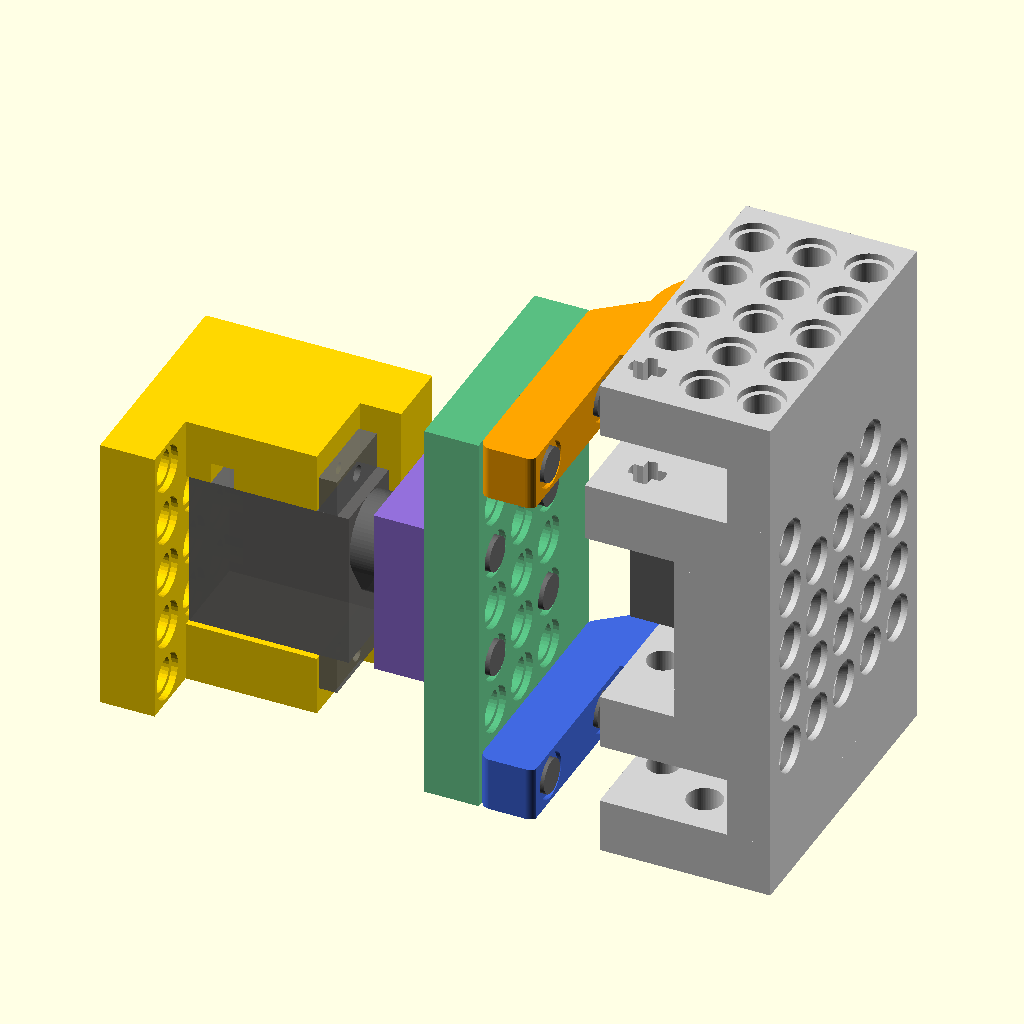
Cell 1 — every parameter at its default value.
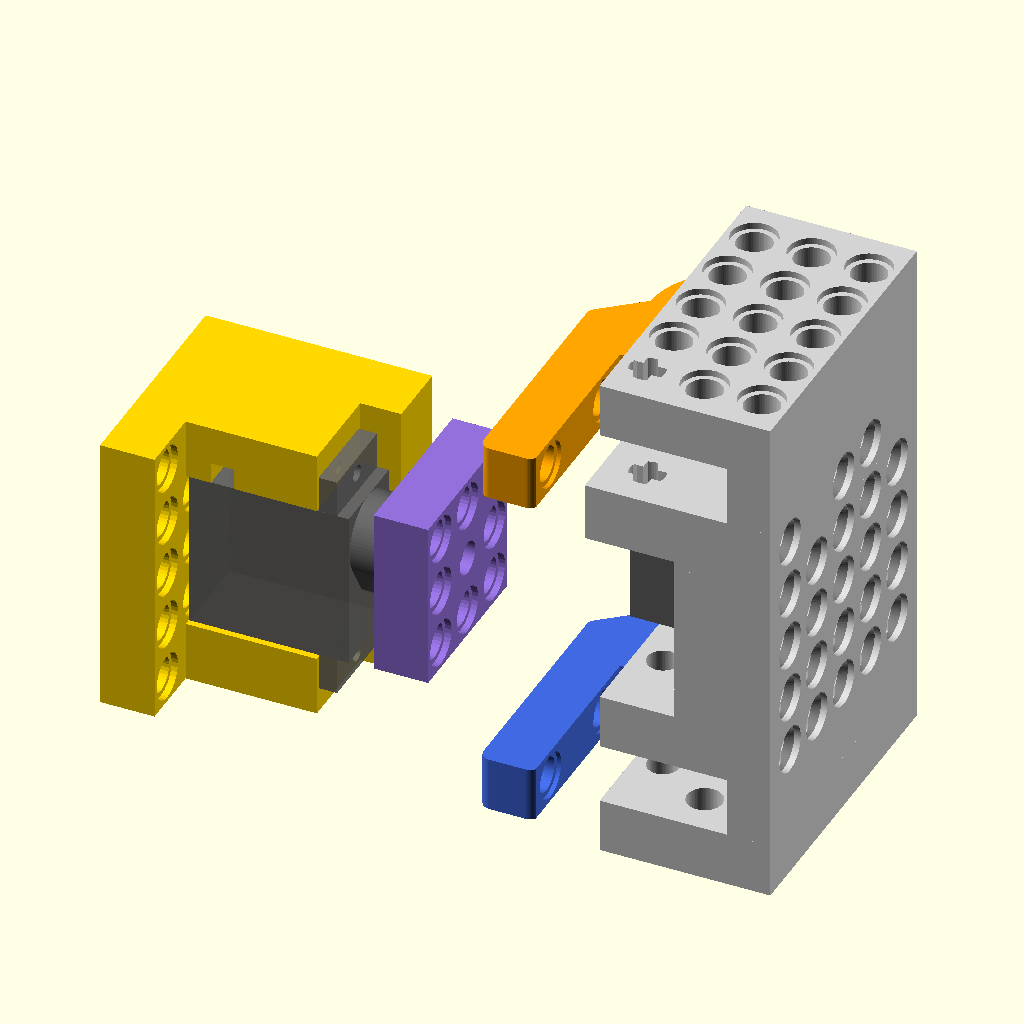
Cell 2: show_table = false (everything else at default).
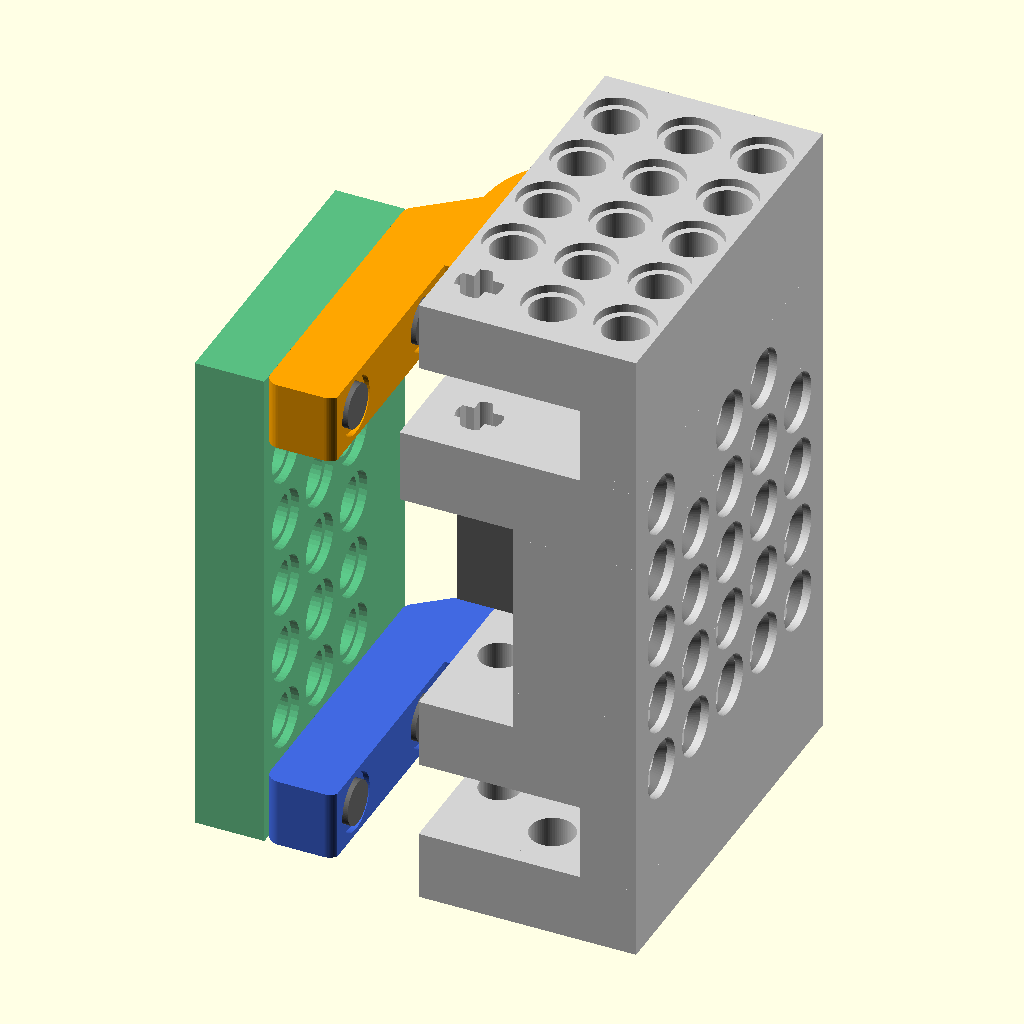
Cell 3: the same model with show_pan = false.
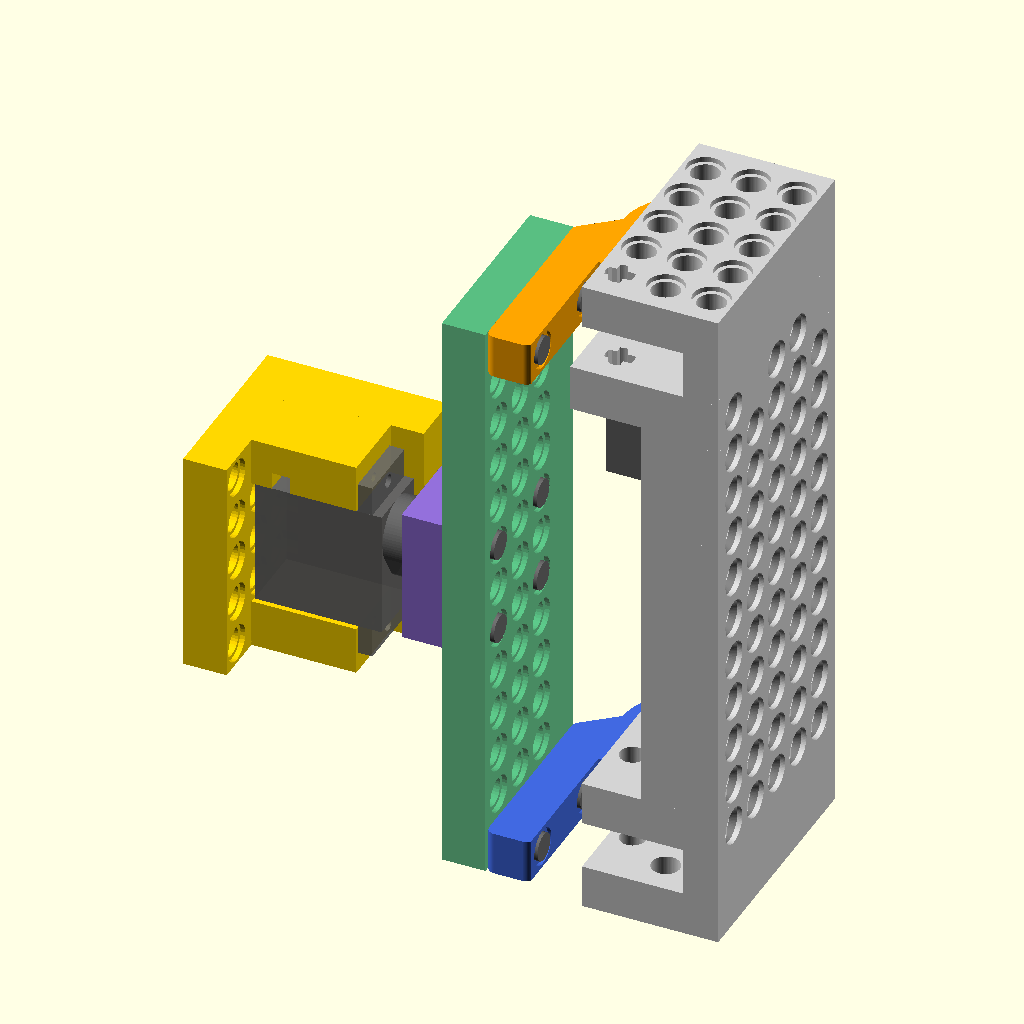
Cell 4: the same model with tilt_span = 12.
All cells are drawn from the same view direction (rotation 55°, 0°, 25°, orthographic, colour scheme Cornfield), but the view is re-fitted for each cell, so position and scale can differ between cells as well as the parameter.
OpenSCAD source file tilt9g/tilt9g.scad:
// Tilt table on the 9 g servo: the 9 g gripper frame of servo_gripper.scad
// with a second bearing under the servo. Leave the gripper's idler arm out
// and the spline nub can swing over the servo, through 90 deg from closed,
// until the back face of its stub lies parallel to the frame's LEGO wall.
// A second idler nub, turned over, runs on a LEGO 3L axle in a new arm layer
// under the servo, on the spline axis and with its stub lined up with the
// spline nub's. A plate pinned across the back faces of both stubs is then a
// table carried on both sides of the servo, tilting about the spline axis.
//
// Under the servo the frame grows three LEGO units: plate, arm layer, plate.
// Both plates take the top plate's grid of pin holes; the hole on the spline
// axis is the bottom arm's bearing. The arm layers are 6 studs apart, so the
// pins in the two stubs sit on the LEGO grid. The top is unchanged, so the
// frame still works as the gripper. As in the 9 g gripper, the frame holds
// the bottom axle still in cross holes (P1 and P2) and the nub (the idler
// arm, arms/right_arm) turns on it in its plain round hole (2026-10-31).
//
// The table is a 3 x 7 plate of pin holes (rows 2 studs apart on the stubs'
// pins, columns across both stubs), pinned to the stubs at its corners.
// pan9g.scad's pan head pins to its middle 3 x 3, the pan axis through the
// centre hole: tilt first, then pan.
//
// Servo coordinates as servo_gripper.scad: Y up the output shaft (servo
// bottom at y = 0), X across (LEGO wall at +X), Z along the servo. theta is
// the spline arm's angle as in the gripper: 0 closed, -90 the table flat.
//
// Assembly: the bottom closes the frame, so the servo can no longer come up
// from below. Push the spline arm in sideways as for the gripper. The gap
// over P1 lets the servo slide in from the front (-X) with its spline under
// the arm; lift it onto the spline and screw up through the tab slots, by
// way of the access holes in both bottom plates. Then slide the bottom nub
// in and push the 3L axle up through P2, the nub and P1.

include <../scad/servo_gripper.scad>
include <../scad/lego.scad>
use <pan9g.scad>

servo = "9g";
show_part = false;   // servo_gripper.scad draws nothing of its own

/* [Show] */
// "assembly", "clash", "frame" / "table" (print orientation), the meshes
// tilt9g/index.html animates, all in servo coordinates at theta = 0:
// "frame_view", "servo_view", "spline_view", "bottom_view", "table_view",
// "pan_plate_view", "pan_frame_view", "pan_servo_view"; or "world" (one
// component, `show`, at theta and phi, the frame standing on its LEGO wall:
// view/tilt_pan9g.html)
part = "assembly";
theta = -90 + 60 * sin(360 * $t);
phi = 0;                                // pan, as pan9g.scad
show_table = true;
show_pan = true;
// part = "world": "frame", "servo", "spline", "bottom", "table", "pan_plate",
// "pan_frame", "pan_servo"
show = "frame";

/* [Swappable-arm stub, as swap_gripper.scad] */
stub_x = [-17, -9];
stub_y = [5, 38];
pin_y = [17, 33];

/* [Bottom bearing] */
tilt_span = 6;                          // studs between the two arm layers' centres
arm_mid = (arm_y0 + arm_y1) / 2;
b_y0 = arm_mid - 8 * tilt_span - arm_t / 2;   // bottom arm layer
b_y1 = b_y0 + arm_t;
p1_y = [b_y1 + clr, b_y1 + clr + plate_t];    // plate between servo and bottom arm
p2_y = [b_y0 - clr - plate_t, b_y0 - clr];    // outer plate
// In the frame the servo sits tab_standoff low (legs on the tab tops). The gap
// down to P1 has to take the spline's depth in the socket, so the servo can go
// in under the spline arm and then up onto the spline.
servo_y = -tab_standoff;
spline_engage = spline_top + servo_y - arm_y0;
gap_under = servo_y - p1_y[1];
// LEGO wall rows carried on down at 8 mm. The row in the arm layer would open
// into the bottom arm's swing, and the row in P2 has no room for its
// counterbores above P2's outer face, so both are left out (running the wall
// past P2 to make room would cap P2's pin holes).
wall_rows = [for (y = [lego_y[0] - 8 : -8 : p2_y[0] + pin_cb_d / 2 + 1])
  if (abs(y - (b_y0 + b_y1) / 2) > arm_t / 2 + clr + pin_hole / 2) y];
access_d = 4.4;                         // screwdriver and M2 head, up to the tab slots
// Grid holes an access hole cuts into (counterbore included) are left out, so
// the idler end has just the screw hole and prints without support. The
// spline-end access hole is within 1 mm of its grid hole and only widens it.
function access_cut(x, z) = len([for (h = tab_holes) let(d = norm([x - h[0], z - h[1]]))
  if (d > 1 && d < (pin_cb_d + access_d) / 2) h]) > 0;
bottom_axle_len = 24;                   // LEGO axle 3
dz_bottom = arm_y1 - b_y1;              // bottom arm in the spline arm's part frame

/* [Table] */
table_t = pd_cell;
table_x0 = stub_x[0] - table_t;         // outer face, where the pan head pins on
table_rows_y = [pin_y[0], (pin_y[0] + pin_y[1]) / 2, pin_y[1]];
table_cols_z = [for (k = [0 : tilt_span]) arm_t / 2 + 8 * k];
table_mid = [table_rows_y[1], table_cols_z[tilt_span / 2]];   // pan axis
pan_pins = [for (i = [-1, 1], j = [-1, 1]) table_mid + 8 * [i, j]];   // the spline plate's corners
assert(gap_under > spline_engage + 0.3, "servo can't clear the spline arm going in");
echo(bottom_arm_layer = [b_y0, b_y1], p1 = p1_y, p2 = p2_y, gap_under = gap_under,
     spline_engage = spline_engage, wall_rows = wall_rows, stub_pitch = arm_y1 - b_y1);

// ---------- frame ----------

module tilt_frame() {
  e = 0.01;
  difference() {
    union() {
      frame();
      // LEGO wall carried down past P2; stepped back like the upper wall in
      // the bottom arm layer to clear the nub's teeth
      box([upper_wall_x0, wall_x[1]], [p2_y[0], e], wall_z);
      box(wall_x, [p1_y[0], e], wall_z);
      box(wall_x, p2_y, wall_z);
      for (y = [p1_y, p2_y]) box(top_x, y, top_z);
    }
    // pin holes through both plates: P1 plain, P2 counterbored outside
    for (x = [0 : 8 : top_x[1] - 3.9], z = top_holes_z) if (!access_cut(x, z)) translate([x, 0, z]) rotate([90, 0, 0]) {
      translate([0, 0, -p1_y[1] - 1]) cylinder(d = pin_hole, h = plate_t + 2);
      translate([0, 0, -p2_y[1] - 1]) cylinder(d = pin_hole, h = plate_t + 2);
      translate([0, 0, -p2_y[0] - pin_cb_h]) cylinder(d = pin_cb_d, h = pin_cb_h + 1);
    }
    // the bottom nub's axle, held still in cross holes; the nub turns on it
    translate([0, p2_y[0] - 1, spline_axis]) rotate([-90, 0, 0]) linear_extrude(p1_y[1] - p2_y[0] + 2) axle_cross2d();
    // screwdriver access up to the tab slots
    for (h = tab_holes) translate([h[0], p2_y[0] - 1, h[1]]) rotate([-90, 0, 0])
      cylinder(d = access_d, h = p1_y[1] - p2_y[0] + 2);
    for (y = wall_rows, z = lego_z) translate([0, y, z]) lego_hole_x(wall_x[0], wall_x[1]);
  }
}

// ---------- moving parts, in the spline arm's part frame ----------

module bottom_arm() translate([0, 0, dz_bottom]) handed(1) idler_arm();

// The table: a plate pinned to the back faces of both stubs, the outer face
// (on the bed) a 3 x 7 grid of pin holes.
module table() {
  difference() {
    box([table_x0, stub_x[0]], stub_y, [0, dz_bottom + arm_t]);
    for (y = table_rows_y, z = table_cols_z) translate([table_x0, y, z])
      rotate([0, 90, 0]) pd_pin_hole(table_t, ext = 2);
  }
}
// 2L pins along x, centred on the face at x
module pins_x(x, yz) for (p = yz) translate([x, p[0], p[1]]) rotate([0, 90, 0]) {
  translate([0, 0, -7.9]) cylinder(d = 4.8, h = 15.8);
  translate([0, 0, -0.4]) cylinder(d = 6.2, h = 0.8);
}
module table_pins() pins_x(stub_x[0], [for (y = pin_y, z = [arm_t / 2, dz_bottom + arm_t / 2]) [y, z]]);

// pan9g.scad's servo coordinates onto the table: the spline plate's table
// face on the table's outer face, the pan axis (servo Y, into the table)
// through the table's centre hole, the servo's length along the tilt axis.
module on_table() multmatrix([[0, 1, 0, table_x0 - pan_mount_y()], [-1, 0, 0, table_mid[0]],
                              [0, 0, 1, table_mid[1] - spline_axis], [0, 0, 0, 1]]) children();
module pan_fixed() on_table() { spline_plate(); horn_screw(); }

module bottom_axle() translate([0, p2_y[0], spline_axis]) rotate([-90, 0, 0])
  linear_extrude(bottom_axle_len) { square([4.8, 1.8], center = true); square([1.8, 4.8], center = true); }

module moving(t, tbl = true) on_axis(spline_axis) rotate(t) {
  color("orange") spline_arm();
  color("royalblue") bottom_arm();
  if (tbl) {
    color("mediumseagreen", 0.85) table();
    color("dimgray") { table_pins(); if (show_pan) pins_x(table_x0, pan_pins); }
  }
  if (show_pan) {
    color("mediumpurple") pan_fixed();
    on_table() pan_turn(phi) {
      color("gold") pan_frame();
      if (show_servo) color("dimgray", 0.9) servo_model();
    }
  }
}

// The frame standing on its LEGO wall (+X down), the tilt axis level: the
// table is flat and the pan axis upright at theta = -90.
module world() rotate([0, 90, 0]) children();
// at theta = -90 the pan axis in world x, y (for the viewer's pivot)
pan_axis_world = [table_mid[0] + spline_axis, arm_y1 - table_mid[1]];

echo(pan_axis_world = pan_axis_world);

if (part == "frame") translate([0, 0, wall_x[1]]) rotate([0, 90, 0]) tilt_frame();   // LEGO face on the bed
else if (part == "table") translate([0, 0, -table_x0]) rotate([0, 90, 0]) table();   // outer face on the bed
else if (part == "pan_plate_view") on_axis(spline_axis) union() { pan_fixed(); pins_x(table_x0, pan_pins); }
else if (part == "pan_frame_view") on_axis(spline_axis) on_table() pan_frame();
else if (part == "pan_servo_view") on_axis(spline_axis) on_table() servo_model();
else if (part == "world") world() {
  if (show == "frame") tilt_frame();
  if (show == "servo") translate([0, servo_y, 0]) servo_model();
  if (show == "bottom") bottom_axle();
  on_axis(spline_axis) rotate(theta) {
    if (show == "spline") spline_arm();
    if (show == "bottom") bottom_arm();
    if (show == "table") { table(); table_pins(); }
    if (show == "pan_plate") { pan_fixed(); pins_x(table_x0, pan_pins); }
    if (show == "pan_frame") on_table() pan_turn(phi) pan_frame();
    if (show == "pan_servo") on_table() pan_turn(phi) servo_model();
  }
}
else if (part == "frame_view") tilt_frame();
else if (part == "servo_view") translate([0, servo_y, 0]) servo_model();
else if (part == "spline_view") on_axis(spline_axis) spline_arm();
else if (part == "bottom_view") union() { on_axis(spline_axis) bottom_arm(); bottom_axle(); }
else if (part == "table_view") on_axis(spline_axis) union() { table(); table_pins(); }
else if (part == "clash") rotate([90, 0, 0]) intersection() {
  moving(theta, show_table);
  difference() {   // the spline sits in the socket by design
    union() { tilt_frame(); translate([0, servo_y, 0]) servo_model(); }
    translate([0, 0, spline_axis]) rotate([-90, 0, 0]) cylinder(r = spline_od / 2 + 0.3, h = 100);
  }
}
else rotate([90, 0, 0]) {   // servo Y up on screen
  moving(theta, show_table);
  color("black") bottom_axle();
  color("lightgray") tilt_frame();
  if (show_servo) color("dimgray") translate([0, servo_y, 0]) servo_model();
}
Parameter table extracted from the source (name, type, default, range or options):
servo: string, default "9g"
show_part: bool, default false
part: string, default "assembly"
phi: number, default 0
show_table: bool, default true
show_pan: bool, default true
show: string, default "frame"
stub_x: vector, default [-17, -9]
stub_y: vector, default [5, 38]
pin_y: vector, default [17, 33]
tilt_span: number, default 6
access_d: number, default 4.4
